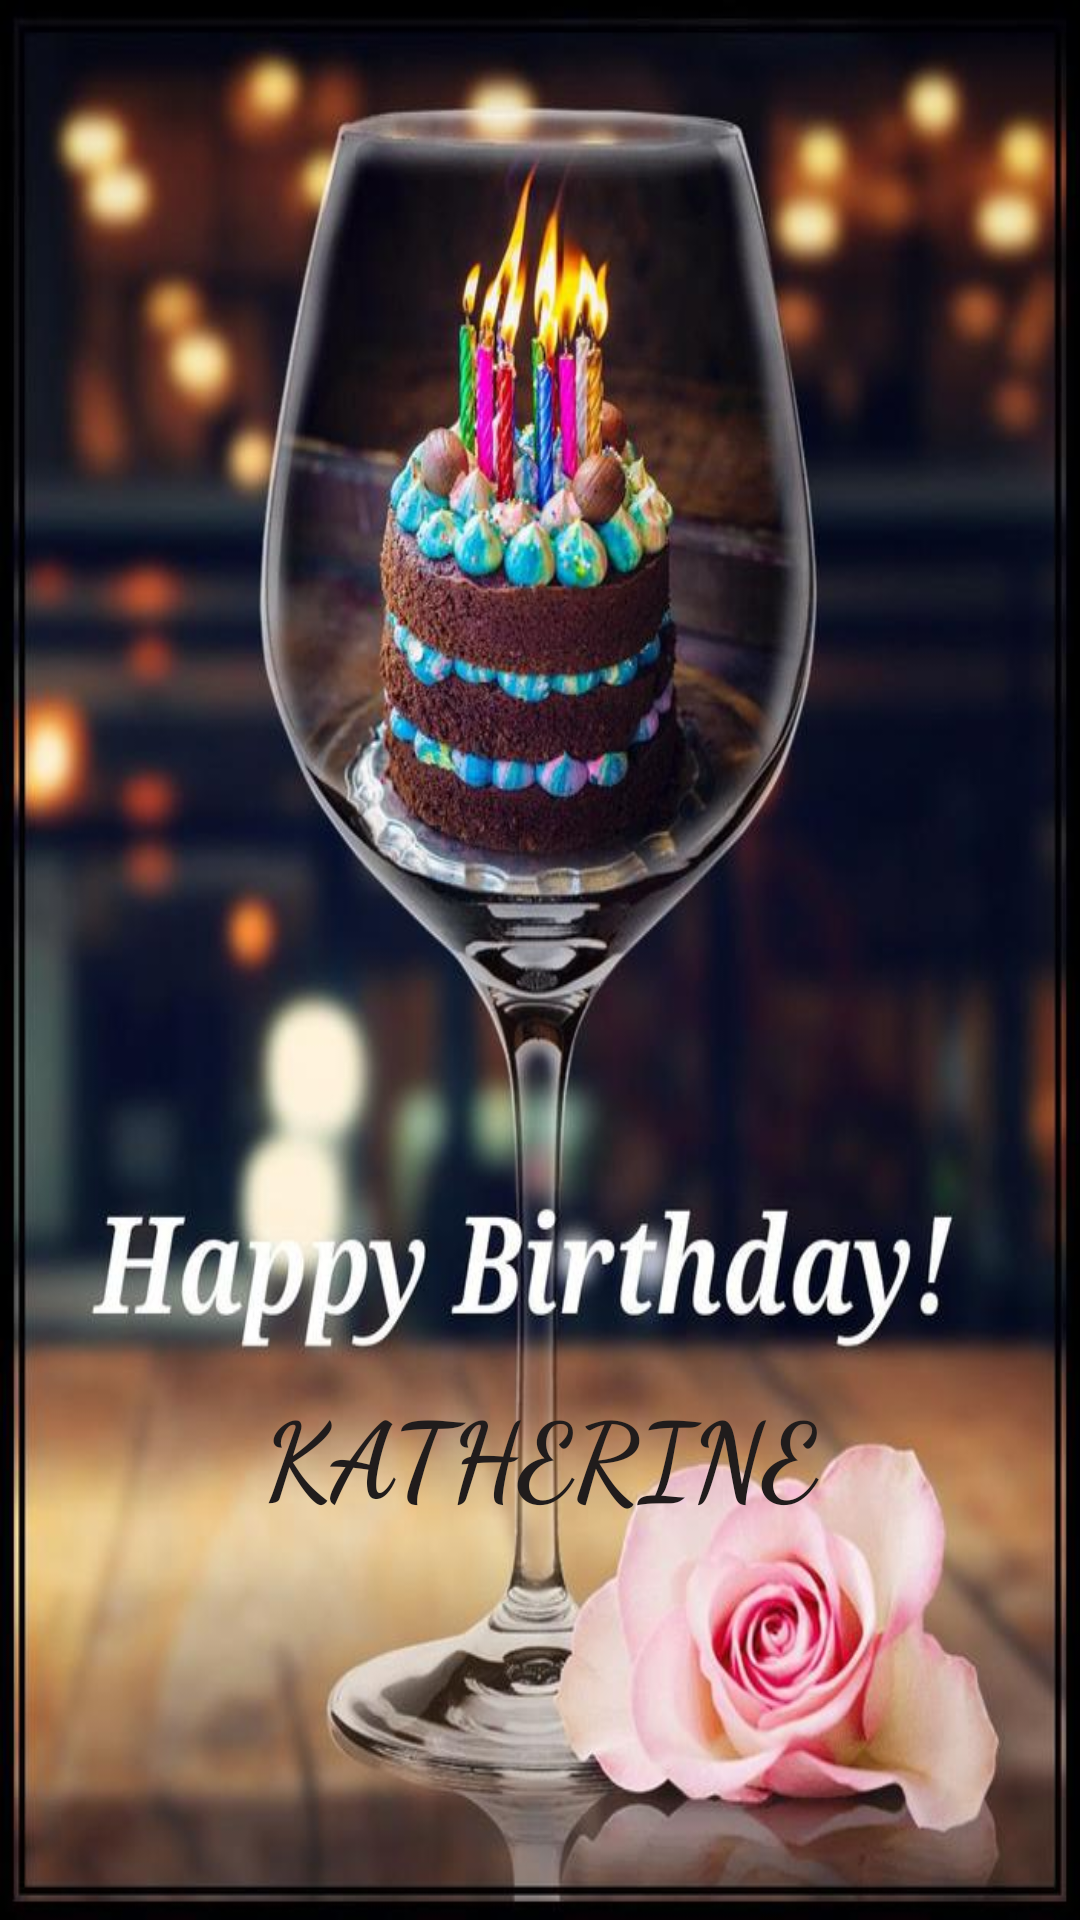

The Android layout XML behind this screen, and the referenced resources:
<!-- AndroidManifest.xml: application theme AppTheme.NoActionBar -->
<!-- res/layout/activity_splash_screen.xml -->
<?xml version="1.0" encoding="utf-8"?>
<android.support.constraint.ConstraintLayout xmlns:android="http://schemas.android.com/apk/res/android"
    xmlns:app="http://schemas.android.com/apk/res-auto"
    xmlns:tools="http://schemas.android.com/tools"
    android:layout_width="match_parent"
    android:layout_height="match_parent"
    tools:context=".SplashScreen"
    android:background="@drawable/d2"
    >

    <TextView
        android:id="@+id/textSplash"
        android:layout_width="279dp"
        android:layout_height="70dp"
        android:layout_marginBottom="8dp"
        android:layout_marginEnd="8dp"
        android:layout_marginStart="8dp"
        android:layout_marginTop="8dp"
        android:gravity="center"
        android:fontFamily="cursive"
        android:text="KATHERINE"
        android:textSize="35sp"
        android:textStyle="bold"
        android:textColor="@color/wishbackground"
        app:layout_constraintBottom_toBottomOf="parent"
        app:layout_constraintEnd_toEndOf="parent"
        app:layout_constraintStart_toStartOf="parent"
        app:layout_constraintTop_toTopOf="parent"
        app:layout_constraintVertical_bias="0.797" />
</android.support.constraint.ConstraintLayout>
<!-- resources referenced by this layout -->
<resources>
  <color name="wishbackground">#201C1C</color>
  <!-- drawable d2: jpg bitmap (drawable-hdpi, 28638 bytes) -->
  <style name="AppTheme.NoActionBar">
          
          <item name="android:windowDrawsSystemBarBackgrounds">true</item>
          <item name="android:statusBarColor">@android:color/transparent</item>
          <item name="android:windowTranslucentStatus">true</item>
          <item name="windowActionBar">false</item>
          <item name="windowNoTitle">true</item>
          
      </style>
</resources>
